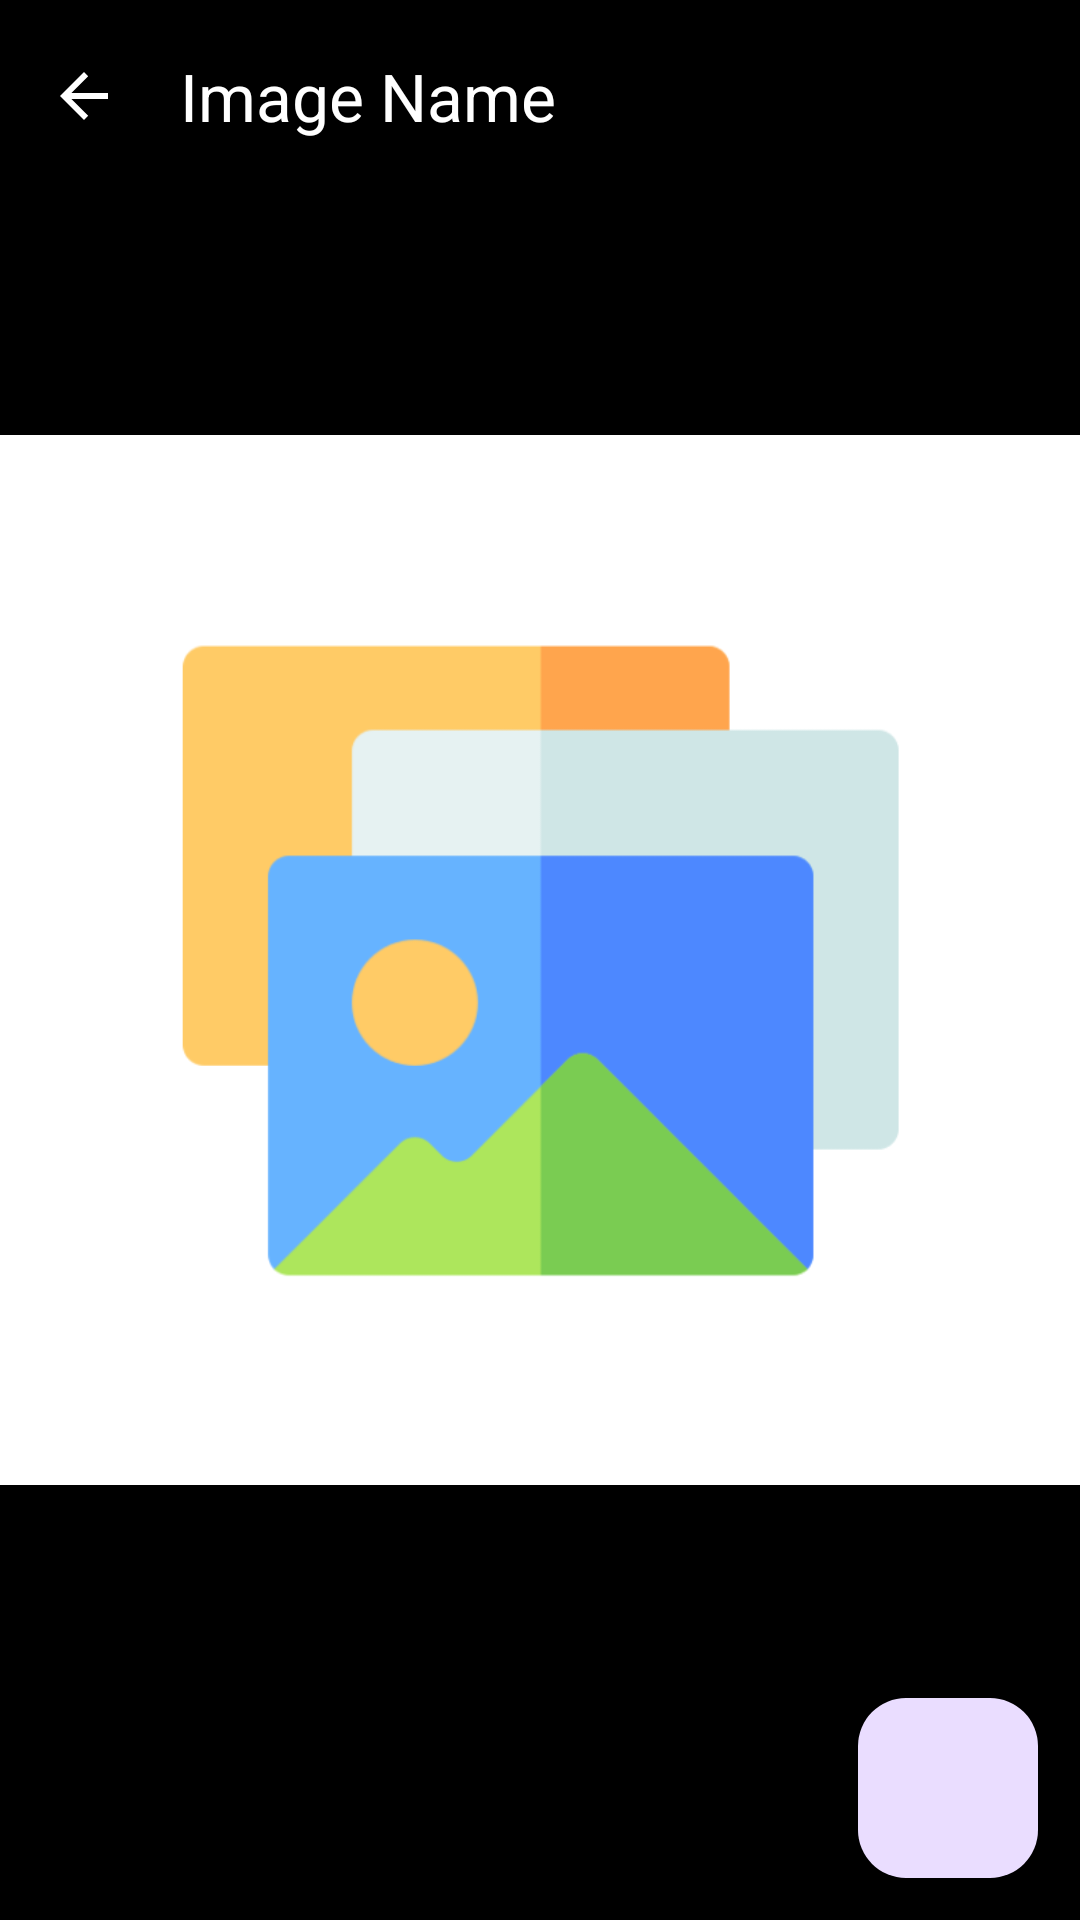

Produce the Android XML layout that renders to this screen, including the resource entries it uses.
<!-- AndroidManifest.xml: application theme Theme.UnSplashAndroid -->
<!-- res/layout/activity_selected_image.xml -->
<?xml version="1.0" encoding="utf-8"?>
<androidx.constraintlayout.widget.ConstraintLayout xmlns:android="http://schemas.android.com/apk/res/android"
    xmlns:app="http://schemas.android.com/apk/res-auto"
    xmlns:tools="http://schemas.android.com/tools"
    android:layout_width="match_parent"
    android:layout_height="match_parent"
    android:orientation="vertical"
    android:background="@color/black"
    tools:context=".UI.SelectedImageActivity">

    <com.google.android.material.appbar.AppBarLayout
        android:id="@+id/appBarLayout"
        android:layout_width="match_parent"
        android:layout_height="wrap_content"
        android:theme="@style/ThemeOverlay.AppCompat.Dark.ActionBar"
        app:layout_constraintEnd_toEndOf="parent"
        app:layout_constraintStart_toStartOf="parent"
        app:layout_constraintTop_toTopOf="parent">

        <androidx.appcompat.widget.Toolbar
            android:id="@+id/toolbar"
            android:background="@color/black"
            android:layout_height="?attr/actionBarSize"
            app:navigationIcon="?attr/homeAsUpIndicator"
            android:layout_width="match_parent"
            app:popupTheme="@style/ThemeOverlay.AppCompat.Light"
            app:title="Image Name" />
    </com.google.android.material.appbar.AppBarLayout>

    <ImageView
        android:id="@+id/selectedImageView"
        android:layout_width="match_parent"
        android:layout_height="match_parent"
        android:src="@drawable/placeholder"
        app:layout_constraintBottom_toBottomOf="parent"
        app:layout_constraintEnd_toEndOf="parent"
        app:layout_constraintStart_toStartOf="parent"
        app:layout_constraintTop_toBottomOf="@+id/appBarLayout" />

    <com.google.android.material.floatingactionbutton.FloatingActionButton
        android:id="@+id/downlodBtn"
        android:layout_width="60dp"
        android:layout_height="60dp"
        app:rippleColor="@color/purple_700"
        android:background="@color/purple_700"
        android:layout_marginEnd="14dp"
        android:layout_marginBottom="14dp"
        android:clickable="true"
        app:layout_constraintBottom_toBottomOf="parent"
        app:layout_constraintEnd_toEndOf="parent"
        app:srcCompat="@drawable/ic_download" />
</androidx.constraintlayout.widget.ConstraintLayout>
<!-- resources referenced by this layout -->
<resources>
  <color name="black">#FF000000</color>
  <color name="purple_700">#FF3700B3</color>
  <!-- drawable placeholder: png bitmap (drawable, 30191 bytes) -->
  <style name="Theme.UnSplashAndroid" parent="Theme.Material3.DayNight.NoActionBar">
          
          <item name="colorPrimary">@color/purple_500</item>
          <item name="colorPrimaryVariant">@color/purple_700</item>
          <item name="colorOnPrimary">@color/white</item>
          
          <item name="colorSecondary">@color/teal_200</item>
          <item name="colorSecondaryVariant">@color/teal_700</item>
          <item name="colorOnSecondary">@color/black</item>
          
          <item name="android:statusBarColor">?attr/colorPrimaryVariant</item>
          
      </style>
  <color name="purple_500">#FF3700B3</color>
  <color name="white">#FFFFFFFF</color>
  <color name="teal_200">#FF03DAC5</color>
  <color name="teal_700">#FF018786</color>
</resources>
